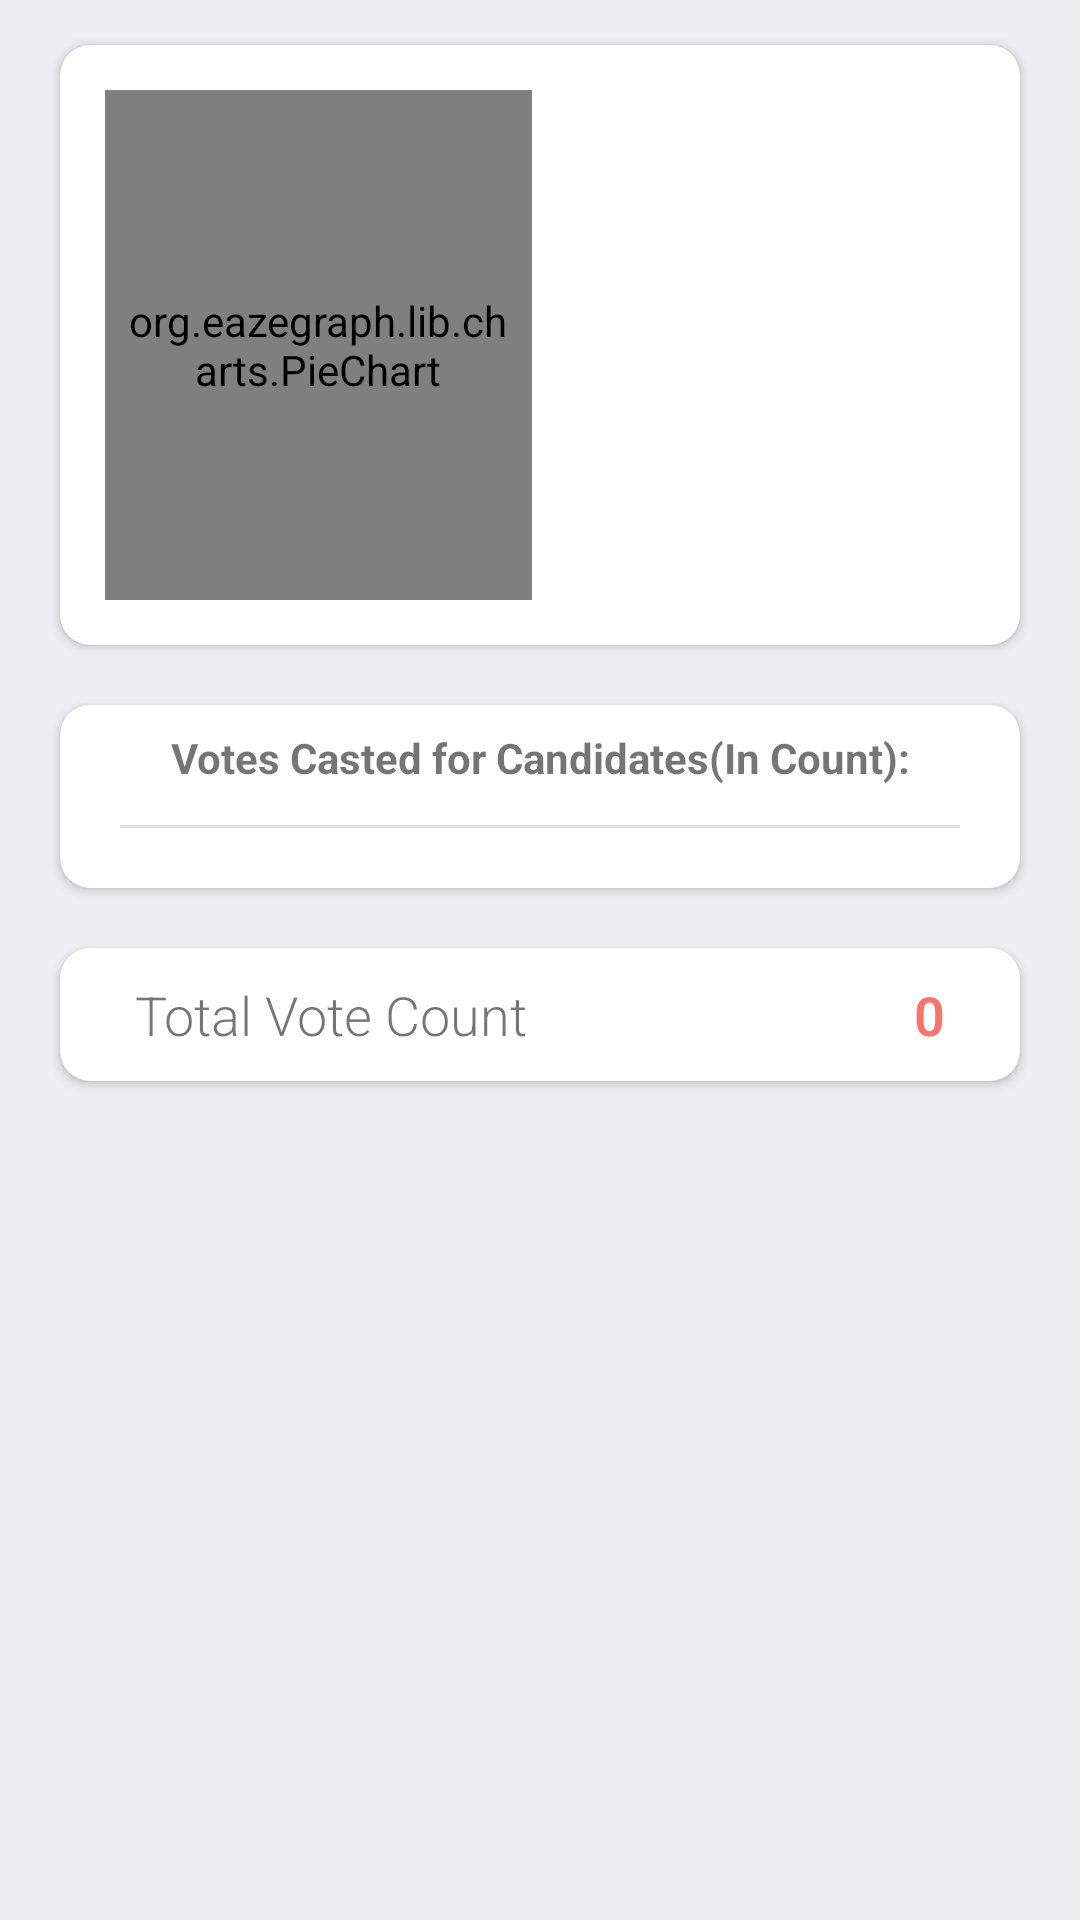

Here is an Android app screen rendered from its layout file. Give the layout XML and the strings, colors and styles it references.
<!-- AndroidManifest.xml: application theme Theme.FirebaseApplication -->
<!-- res/layout/activity_result.xml -->
<?xml version="1.0" encoding="utf-8"?>
<RelativeLayout
    xmlns:android="http://schemas.android.com/apk/res/android"
    xmlns:app="http://schemas.android.com/apk/res-auto"
    xmlns:tools="http://schemas.android.com/tools"
    android:layout_width="match_parent"
    android:layout_height="match_parent"
    android:background="@color/color_white"
    tools:context=".MainActivity">

    
    
    <androidx.cardview.widget.CardView
        android:id="@+id/cardViewGraph"
        android:layout_width="match_parent"
        android:layout_height="200dp"
        android:layout_marginLeft="20dp"
        android:layout_marginRight="20dp"
        android:layout_marginTop="15dp"
        android:elevation="10dp"
        app:cardCornerRadius="10dp">

        
        
        <LinearLayout
            android:layout_width="match_parent"
            android:layout_height="match_parent"
            android:orientation="horizontal"
            android:weightSum="2">

            
            <org.eazegraph.lib.charts.PieChart
                android:id="@+id/piechart"
                android:layout_width="0dp"
                android:layout_height="match_parent"
                android:padding="6dp"
                android:layout_weight="1"
                android:layout_marginTop="15dp"
                android:layout_marginLeft="15dp"
                android:layout_marginBottom="15dp"/>

            
            
            <LinearLayout
                android:layout_width="0dp"
                android:layout_height="match_parent"
                android:layout_weight="1"
                android:layout_marginLeft="20dp"
                android:orientation="vertical"
                android:gravity="center_vertical">

                
                <LinearLayout
                    android:layout_width="match_parent"
                    android:layout_height="wrap_content"
                    android:layout_gravity="center_vertical"
                    android:layout_marginTop="5dp">
                    <ListView
                        android:layout_width="match_parent"
                        android:layout_height="wrap_content"
                        android:padding="5dp"
                        android:scrollbars="none"
                        android:id="@+id/listViewTopVoters"/>
                </LinearLayout>
            </LinearLayout>
        </LinearLayout>
    </androidx.cardview.widget.CardView>


    
    
    <androidx.cardview.widget.CardView
        android:layout_width="match_parent"
        android:layout_height="wrap_content"
        android:layout_below="@+id/cardViewGraph"
        android:layout_marginLeft="20dp"
        android:layout_marginRight="20dp"
        android:layout_marginTop="20dp"
        android:layout_marginBottom="20dp"
        android:elevation="10dp"
        app:cardCornerRadius="10dp"
        android:id="@+id/details">

        
        
        <LinearLayout
            android:layout_width="match_parent"
            android:layout_height="wrap_content"
            android:orientation="vertical">

            
            
            <TextView
                android:layout_width="match_parent"
                android:layout_height="wrap_content"
                android:text="Votes Casted for Candidates(In Count):"
                android:textSize="14sp"
                android:textStyle="bold"
                android:gravity="center"
                android:padding="8dp"
                android:layout_gravity="center"/>

            
            <View
                android:layout_width="match_parent"
                android:layout_height="1dp"
                android:background="@color/color_two"
                android:layout_marginLeft="20dp"
                android:layout_marginRight="20dp"
                android:layout_marginTop="5dp"/>

            <RelativeLayout
                android:layout_width="match_parent"
                android:layout_height="wrap_content"
                android:layout_marginRight="25dp"
                android:layout_marginLeft="25dp"
                android:layout_marginTop="10dp"
                android:layout_marginBottom="10dp">

            <ListView
                android:layout_width="match_parent"
                android:layout_height="wrap_content"
                android:scrollbars="none"
                tools:listitem="@layout/list_item_post"
                android:id="@+id/recyclerViewTotalVoters"/>
            </RelativeLayout>
        </LinearLayout>
    </androidx.cardview.widget.CardView>
    <androidx.cardview.widget.CardView
        android:layout_width="match_parent"
        android:layout_height="wrap_content"
        android:layout_below="@+id/details"
        android:layout_marginLeft="20dp"
        android:layout_marginRight="20dp"
        android:layout_marginBottom="20dp"
        android:elevation="10dp"
        app:cardCornerRadius="10dp"
        android:id="@+id/total_vote">
        <RelativeLayout
            android:layout_width="match_parent"
            android:layout_height="wrap_content"
            android:layout_marginRight="25dp"
            android:layout_marginLeft="25dp"
            android:layout_marginTop="10dp"
            android:layout_marginBottom="10dp">

            <TextView
                android:layout_width="wrap_content"
                android:layout_height="wrap_content"
                android:fontFamily="sans-serif-light"
                android:text="Total Vote Count"
                android:textSize="18sp"/>

            
            
            
            <TextView
                android:layout_width="fill_parent"
                android:layout_height="wrap_content"
                android:text="0"
                android:id="@+id/textViewTotalVotes"
                android:textAlignment="textEnd"
                android:textSize="18sp"
                android:textColor="@color/color_one"
                android:textStyle="bold"
                android:fontFamily="sans-serif-light"
                android:layout_alignParentRight="true"/>

        </RelativeLayout>

    </androidx.cardview.widget.CardView>

</RelativeLayout>
<!-- res/layout/list_item_post.xml (included above) -->
<?xml version="1.0" encoding="utf-8"?>
<LinearLayout xmlns:android="http://schemas.android.com/apk/res/android"
    android:layout_width="match_parent"
    android:layout_height="match_parent"
    android:orientation="vertical">
    <TextView
        android:id="@+id/textViewPostName"
        android:layout_width="match_parent"
        android:layout_height="wrap_content"
        android:padding="10dp"
        android:textSize="18sp" />

</LinearLayout>
<!-- resources referenced by this layout -->
<resources>
  <color name="color_one">#fb7268</color>
  <color name="color_two">#E3E0E0</color>
  <color name="color_white">#ededf2</color>
  <style name="Theme.FirebaseApplication" parent="Theme.MaterialComponents.Light.NoActionBar">
          
          <item name="colorPrimary">@color/purple_500</item>
          <item name="colorPrimaryVariant">@color/purple_700</item>
          <item name="colorOnPrimary">@color/white</item>
          
          <item name="colorSecondary">@color/teal_200</item>
          <item name="colorSecondaryVariant">@color/teal_700</item>
          <item name="colorOnSecondary">@color/black</item>
          
          <item name="android:statusBarColor">?attr/colorPrimaryVariant</item>
          
      </style>
  <color name="purple_500">#8BC34A</color>
  <color name="purple_700">#8BC34A</color>
  <color name="white">#FFFFFFFF</color>
  <color name="teal_200">#FF03DAC5</color>
  <color name="teal_700">#FF018786</color>
  <color name="black">#FF000000</color>
</resources>
